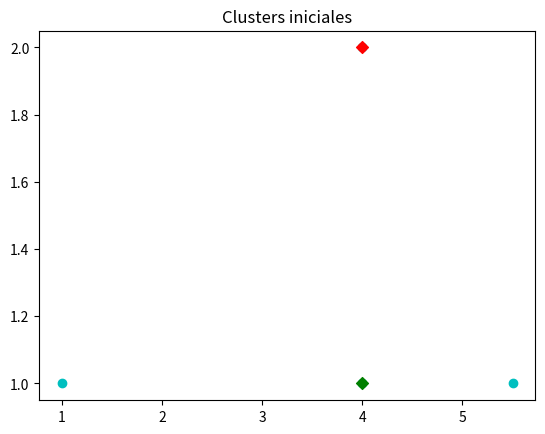
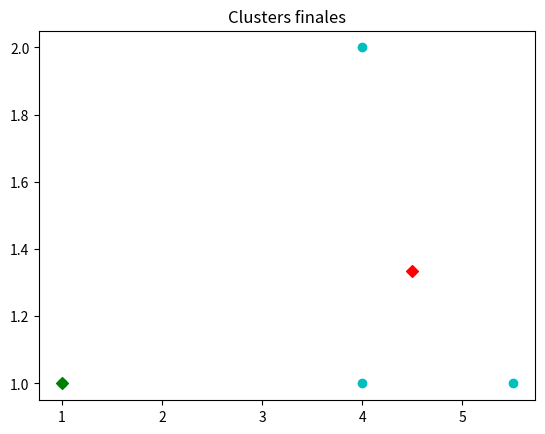

The matplotlib source for these figures, in order:
from math import dist
import matplotlib.pyplot as plt
import numpy as np
import random

x = np.array([[1, 1], [4, 1], [4, 2], [5.5, 1]])
c = np.array(random.sample(x.tolist(), k=2))
U = np.zeros(shape=x.T.shape)
U0 = np.zeros(shape=x.T.shape)
# print(c)
# print(c2)

plt.figure(1)
for xitem in x:
 plt.scatter(xitem[0], xitem[1], color='c')
plt.scatter(c[0, 0], c[0, 1], color='r', marker="D")
plt.scatter(c[1, 0], c[1, 1], color='g', marker="D")
plt.title("Clusters iniciales")

while True:
    for i in range(U.shape[0]):
        for j in range(U.shape[1]):
            for k in range(c.shape[0]):
                if i != k:
                    #esto es uij
                    if dist(x[j], c[i]) ** 2 <= dist(x[j], c[k]) ** 2:
                        U[i, j] = 1
                    else:
                        U[i, j] = 0
    G = np.zeros(U.shape[0])
    for uindex, uvalues in enumerate(U):
        G[uindex] = sum(uvalues)
    for uindex, uvalue in enumerate(U):
        c[uindex] = np.sum(x.T * uvalue, axis=1) / G[uindex]
    if (np.array_equal(U0, U)):
        break
    else:
        U0 = U
        U = np.zeros(shape=x.T.shape)

plt.figure(2)
for xitem in x:
 plt.scatter(xitem[0], xitem[1], color='c')
plt.scatter(c[0, 0], c[0, 1], color='r', marker="D")
plt.scatter(c[1, 0], c[1, 1], color='g', marker="D")
plt.title("Clusters finales")
plt.show()